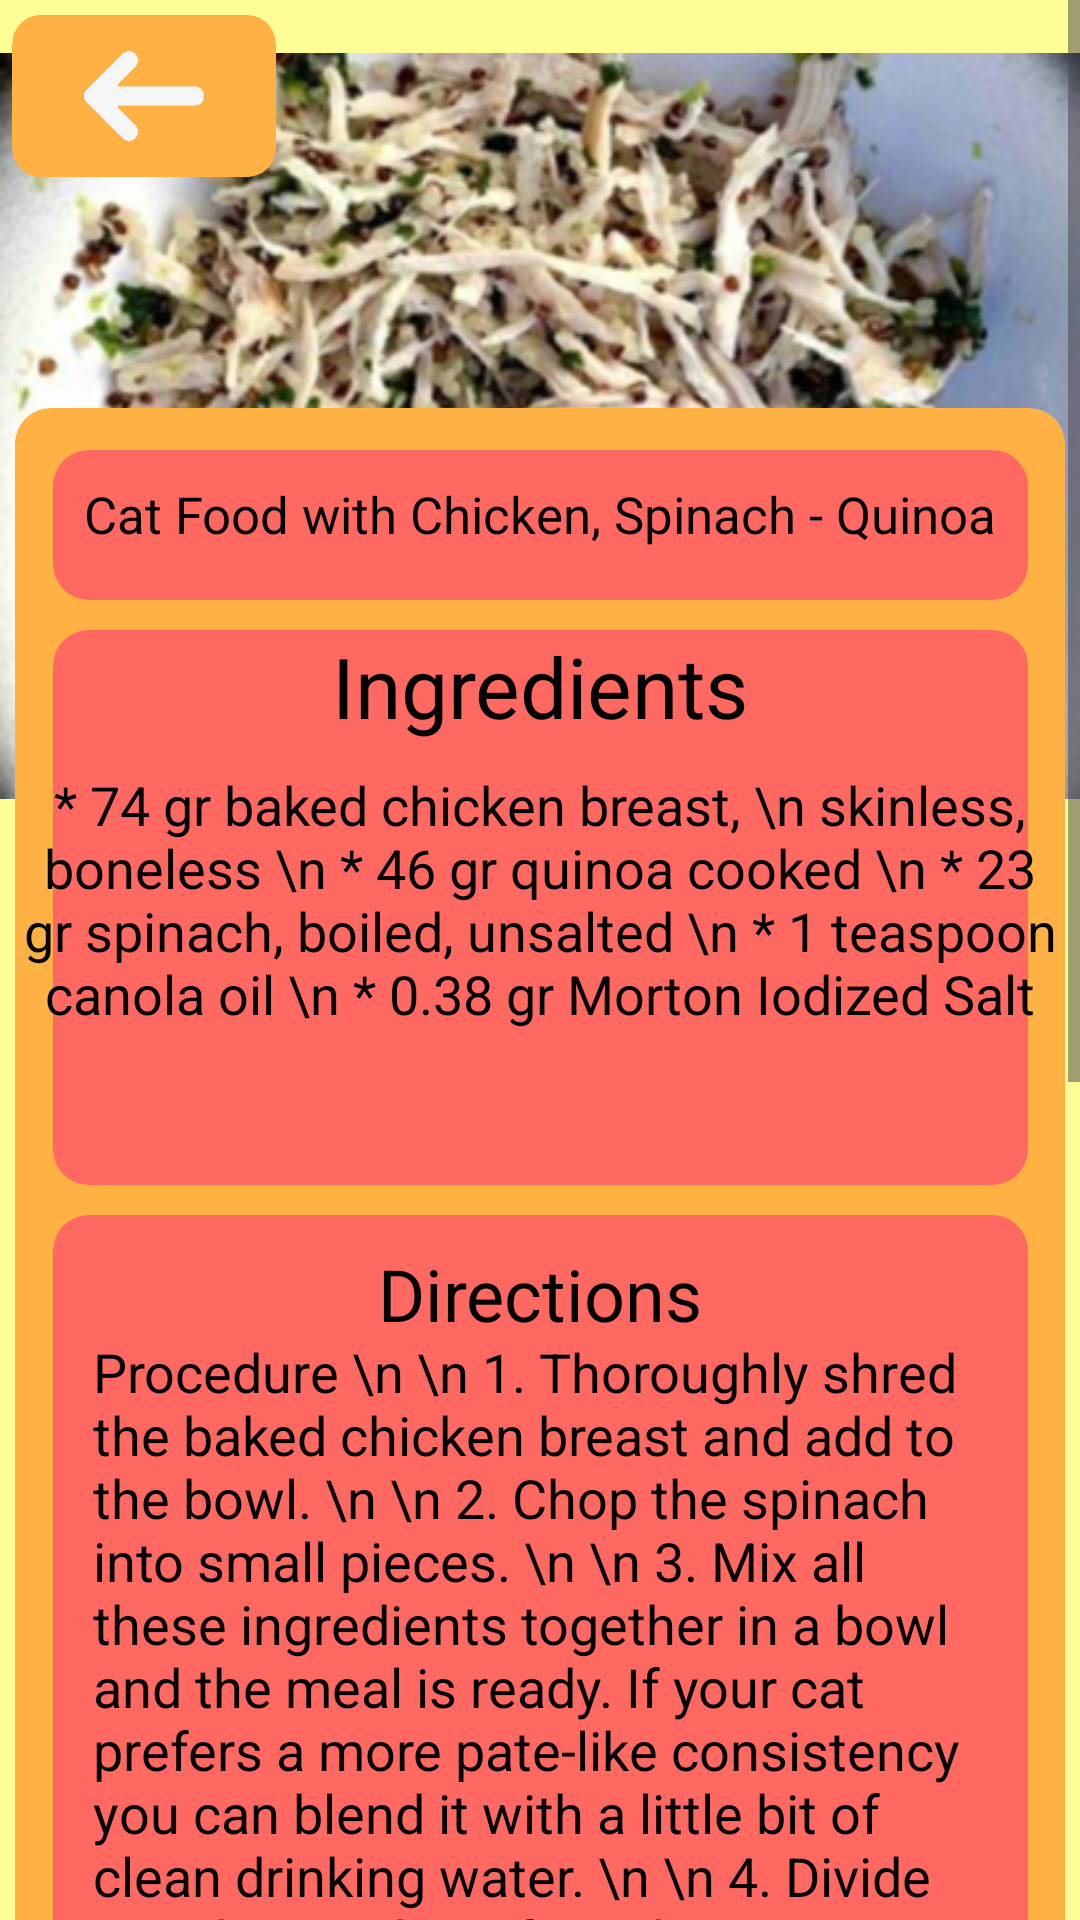

Reconstruct the res/layout file that produces this screen, plus the resources it refers to.
<!-- AndroidManifest.xml: application theme Theme.AlagatKalinga -->
<!-- res/layout/activity_cat_recipe4.xml -->
<?xml version="1.0" encoding="utf-8"?>
<ScrollView
    xmlns:android="http://schemas.android.com/apk/res/android"
    xmlns:app="http://schemas.android.com/apk/res-auto"
    xmlns:tools="http://schemas.android.com/tools"
    android:layout_width="match_parent"
    android:layout_height="match_parent">

    <androidx.constraintlayout.widget.ConstraintLayout
        android:id="@+id/rootLayout"
        android:layout_width="match_parent"
        android:layout_height="match_parent"
        android:background="@color/lightyellow">


        <ImageView
            android:id="@+id/Catfood4"
            android:layout_width="wrap_content"
            android:layout_height="wrap_content"
            android:src="@drawable/catfoodpic4"
            app:layout_constraintBottom_toBottomOf="parent"
            app:layout_constraintEnd_toEndOf="parent"
            app:layout_constraintHorizontal_bias="0.0"
            app:layout_constraintStart_toStartOf="parent"
            app:layout_constraintTop_toTopOf="parent"
            app:layout_constraintVertical_bias="0.0" />

        <View
            android:layout_width="350dp"
            android:layout_height="1000dp"
            android:background="@drawable/dogfoodbg1"
            app:layout_constraintTop_toTopOf="@id/Catfood4"
            app:layout_constraintStart_toStartOf="parent"
            app:layout_constraintEnd_toEndOf="parent"
            android:layout_marginTop="136dp"/>
        <View
            android:layout_width="325dp"
            android:layout_height="50dp"
            android:background="@drawable/titlefoodbg"
            android:layout_marginTop="150dp"
            app:layout_constraintTop_toTopOf="@+id/Catfood4"
            app:layout_constraintStart_toStartOf="parent"
            app:layout_constraintEnd_toEndOf="parent" />
        <TextView
            android:layout_width="wrap_content"
            android:layout_height="wrap_content"
            app:layout_constraintTop_toTopOf="@id/Catfood4"
            app:layout_constraintStart_toStartOf="parent"
            app:layout_constraintEnd_toEndOf="parent"
            android:layout_marginTop="160dp"
            android:text="Cat Food with Chicken, Spinach - Quinoa"
            android:textColor="@color/black"
            android:textSize="17dp"/>

        <View
            android:layout_width="325dp"
            android:layout_height="185dp"
            android:background="@drawable/titlefoodbg"
            android:layout_marginTop="210dp"
            app:layout_constraintTop_toTopOf="@+id/Catfood4"
            app:layout_constraintStart_toStartOf="parent"
            app:layout_constraintEnd_toEndOf="parent" />

        <TextView
            android:layout_width="wrap_content"
            android:layout_height="wrap_content"
            app:layout_constraintTop_toTopOf="@id/Catfood4"
            app:layout_constraintStart_toStartOf="parent"
            app:layout_constraintEnd_toEndOf="parent"
            android:layout_marginTop="210dp"
            android:text="Ingredients"
            android:textColor="@color/black"
            android:textSize="28dp"/>

        <TextView
            android:layout_width="wrap_content"
            android:layout_height="wrap_content"
            app:layout_constraintTop_toTopOf="@id/Catfood4"
            app:layout_constraintStart_toStartOf="parent"
            app:layout_constraintEnd_toEndOf="parent"
            android:layout_marginTop="256dp"
            android:text="* 74 gr baked chicken breast, \n skinless, boneless
\n * 46 gr quinoa cooked
\n * 23 gr spinach, boiled, unsalted
\n * 1 teaspoon canola oil
\n * 0.38 gr Morton Iodized Salt"
            android:textColor="@color/black"
            android:textSize="18sp"
            android:textAlignment="center"/>

        <View
            android:layout_width="325dp"
            android:layout_height="450dp"
            android:background="@drawable/titlefoodbg"
            android:layout_marginTop="405dp"
            app:layout_constraintTop_toTopOf="@+id/Catfood4"
            app:layout_constraintStart_toStartOf="parent"
            app:layout_constraintEnd_toEndOf="parent" />


        <TextView
            android:layout_width="wrap_content"
            android:layout_height="wrap_content"
            android:layout_marginTop="415dp"
            android:text="Directions"
            android:textColor="@color/black"
            android:textSize="24dp"
            app:layout_constraintEnd_toEndOf="parent"
            app:layout_constraintStart_toStartOf="parent"
            app:layout_constraintTop_toTopOf="@id/Catfood4" />

        <TextView
            android:layout_width="298dp"
            android:layout_height="400dp"
            android:layout_marginTop="445dp"
            android:text="Procedure
\n \n 1. Thoroughly shred the baked chicken breast and add to the bowl.
\n \n 2. Chop the spinach into small pieces.
\n \n 3. Mix all these ingredients together in a bowl and the meal is ready. If your cat prefers a more pate-like consistency you can blend it with a little bit of clean drinking water.
\n \n 4. Divide into the number of meals your cat receives in a day.
\n \n 5. Store the leftovers in your airtight container in the refrigerator."
            android:textColor="@color/black"
            android:textSize="18sp"
            app:layout_constraintEnd_toEndOf="parent"
            app:layout_constraintStart_toStartOf="parent"
            app:layout_constraintTop_toTopOf="@id/Catfood4" />

        <View
            android:layout_width="325dp"
            android:layout_height="250dp"
            android:background="@color/lightyellow"
            android:layout_marginTop="870dp"
            app:layout_constraintTop_toTopOf="@+id/Catfood4"
            app:layout_constraintStart_toStartOf="parent"
            app:layout_constraintEnd_toEndOf="parent" />
        <ImageView
            android:layout_width="300dp"
            android:layout_height="190dp"
            android:background="@drawable/catnutrition4"
            android:layout_marginTop="900dp"
            app:layout_constraintTop_toTopOf="@+id/Catfood4"
            app:layout_constraintStart_toStartOf="parent"
            app:layout_constraintEnd_toEndOf="parent" />

        <ImageView
            android:id="@+id/CatBackRed4"
            android:layout_width="88dp"
            android:layout_height="56dp"
            android:layout_marginStart="4dp"
            android:layout_marginTop="4dp"
            android:clickable="true"
            android:contentDescription="CatBackRed4"
            android:onClick="onCatBackRed4Click"
            android:src="@drawable/backred"
            app:layout_constraintStart_toStartOf="parent"
            app:layout_constraintTop_toTopOf="parent"
            app:layout_constraintVertical_weight="5"
            tools:ignore="ContentDescription" />



    </androidx.constraintlayout.widget.ConstraintLayout>
</ScrollView>
<!-- resources referenced by this layout -->
<resources>
  <color name="black">#FF000000</color>
  <color name="lightyellow">#FDFD96</color>
  <!-- drawable backred: png bitmap (drawable, 6154 bytes) -->
  <!-- drawable catfoodpic4: jpg bitmap (drawable, 131189 bytes) -->
  <!-- drawable catnutrition4: png bitmap (drawable, 12509 bytes) -->
  <!-- drawable dogfoodbg1 (drawable) -->
  <?xml version="1.0" encoding="utf-8"?>
  <shape xmlns:android="http://schemas.android.com/apk/res/android"
      android:shape="rectangle">
      <corners android:radius="12dp"/>
      <solid android:color="@color/orangeyellow"/>
  
  
  </shape>
  <!-- drawable titlefoodbg (drawable) -->
  <?xml version="1.0" encoding="utf-8"?>
  <shape xmlns:android="http://schemas.android.com/apk/res/android"
      android:shape="rectangle">
      <corners android:radius="12dp"/>
      <solid android:color="@color/red"/>
  
  
  </shape>
  <style name="Theme.AlagatKalinga" parent="Base.Theme.AlagatKalinga" />
  <color name="orangeyellow">#FFB144</color>
  <color name="red">#FF6961</color>
  <style name="Base.Theme.AlagatKalinga" parent="Theme.Material3.DayNight.NoActionBar">
          <item name="colorPrimary">@color/darkpurple</item>
          
          
      </style>
  <color name="darkpurple">#6750a4</color>
</resources>
